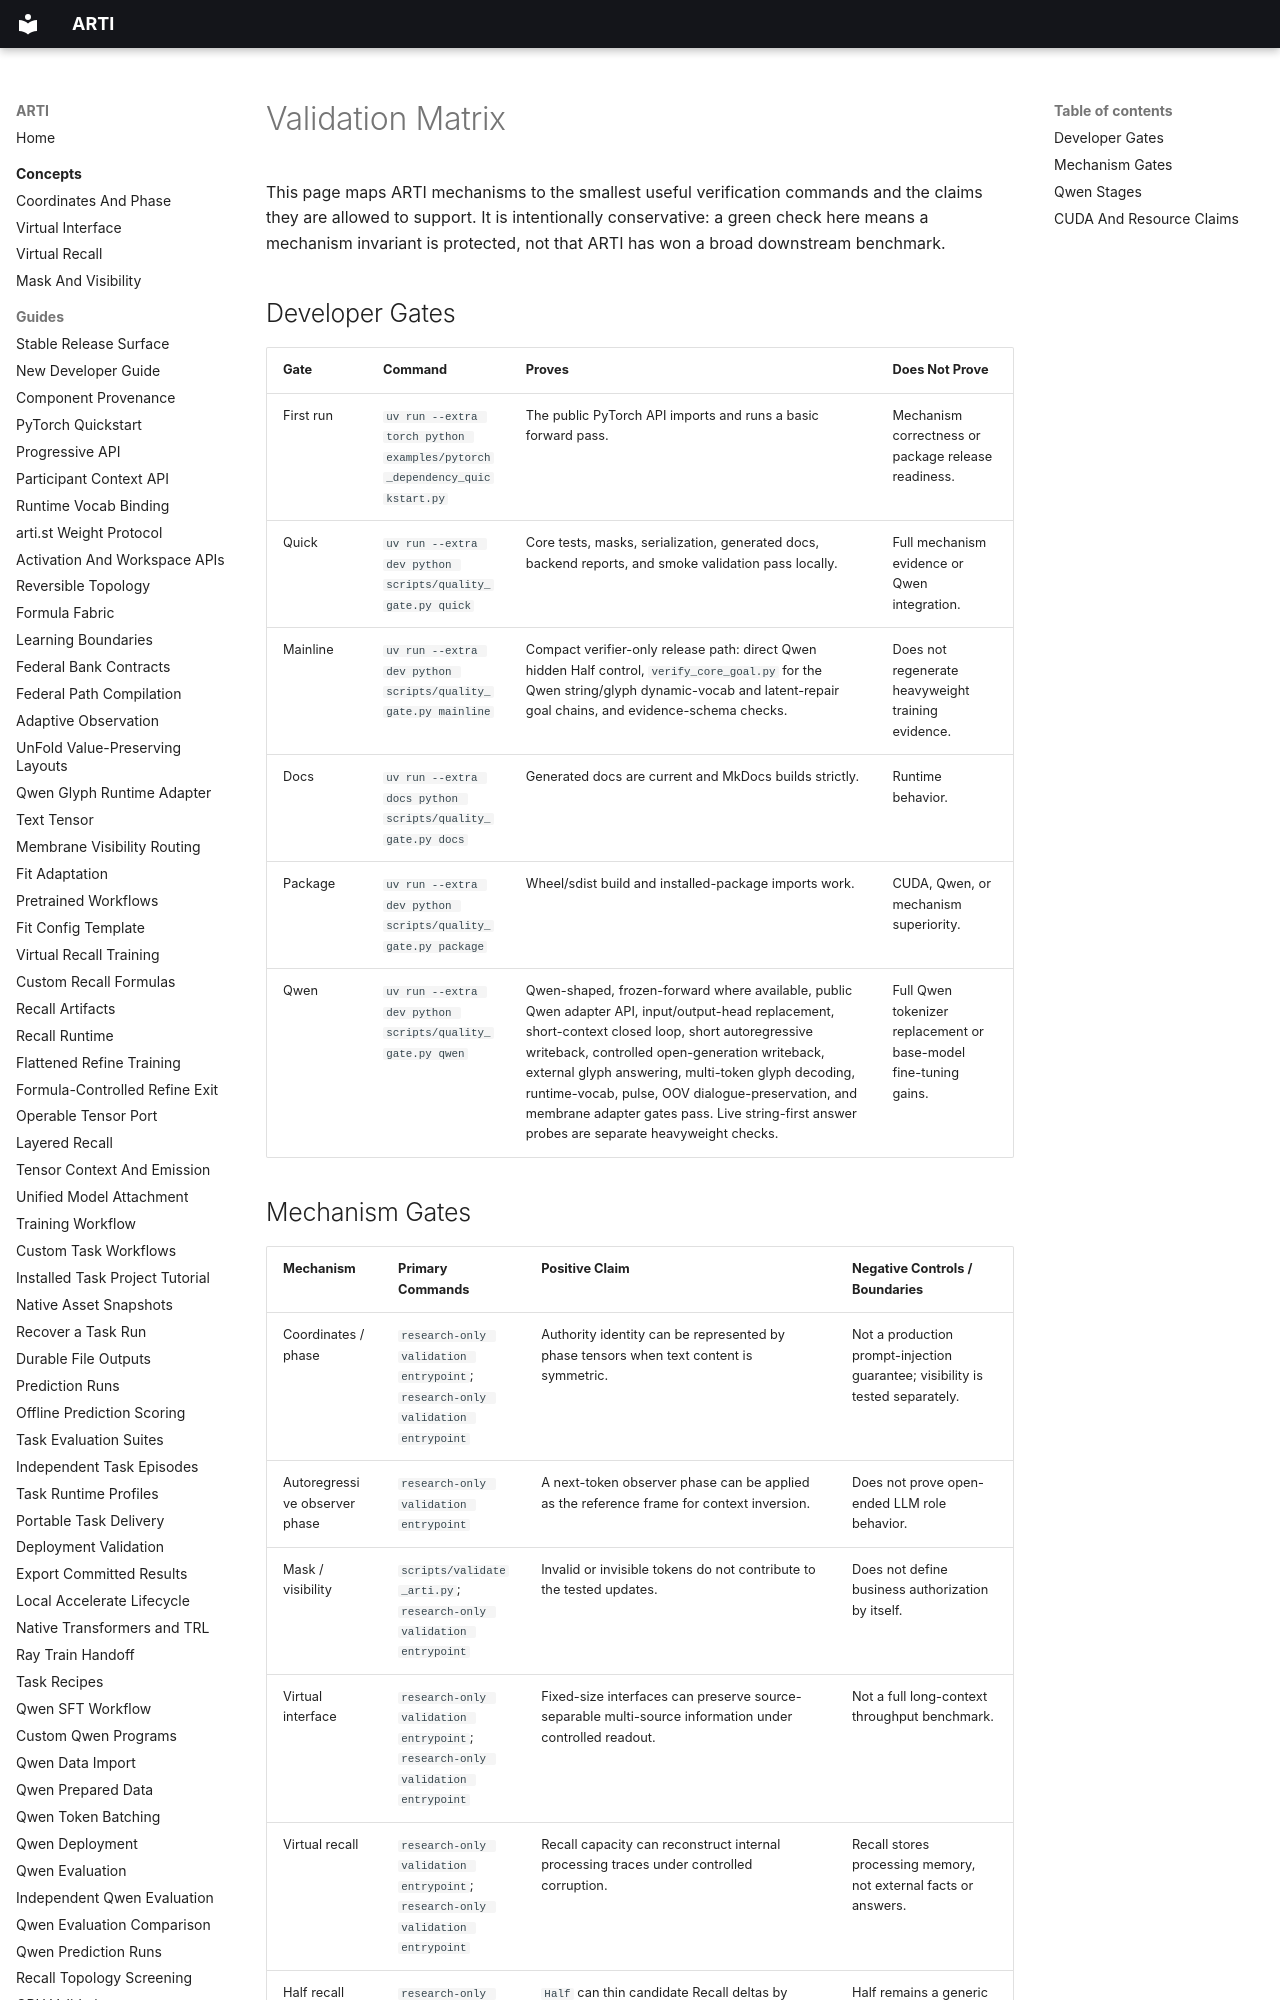

repository: ragnarok-io/ARTI · page: reference/validation-matrix/index.html · generator: mkdocs

# Validation Matrix

This page maps ARTI mechanisms to the smallest useful verification
commands and the claims they are allowed to support. It is intentionally
conservative: a green check here means a mechanism invariant is protected, not
that ARTI has won a broad downstream benchmark.

## Developer Gates

| Gate | Command | Proves | Does Not Prove |
| --- | --- | --- | --- |
| First run | `uv run --extra torch python examples/pytorch_dependency_quickstart.py` | The public PyTorch API imports and runs a basic forward pass. | Mechanism correctness or package release readiness. |
| Quick | `uv run --extra dev python scripts/quality_gate.py quick` | Core tests, masks, serialization, generated docs, backend reports, and smoke validation pass locally. | Full mechanism evidence or Qwen integration. |
| Mainline | `uv run --extra dev python scripts/quality_gate.py mainline` | Compact verifier-only release path: direct Qwen hidden Half control, `verify_core_goal.py` for the Qwen string/glyph dynamic-vocab and latent-repair goal chains, and evidence-schema checks. | Does not regenerate heavyweight training evidence. |
| Docs | `uv run --extra docs python scripts/quality_gate.py docs` | Generated docs are current and MkDocs builds strictly. | Runtime behavior. |
| Package | `uv run --extra dev python scripts/quality_gate.py package` | Wheel/sdist build and installed-package imports work. | CUDA, Qwen, or mechanism superiority. |
| Qwen | `uv run --extra dev python scripts/quality_gate.py qwen` | Qwen-shaped, frozen-forward where available, public Qwen adapter API, input/output-head replacement, short-context closed loop, short autoregressive writeback, controlled open-generation writeback, external glyph answering, multi-token glyph decoding, runtime-vocab, pulse, OOV dialogue-preservation, and membrane adapter gates pass. Live string-first answer probes are separate heavyweight checks. | Full Qwen tokenizer replacement or base-model fine-tuning gains. |
